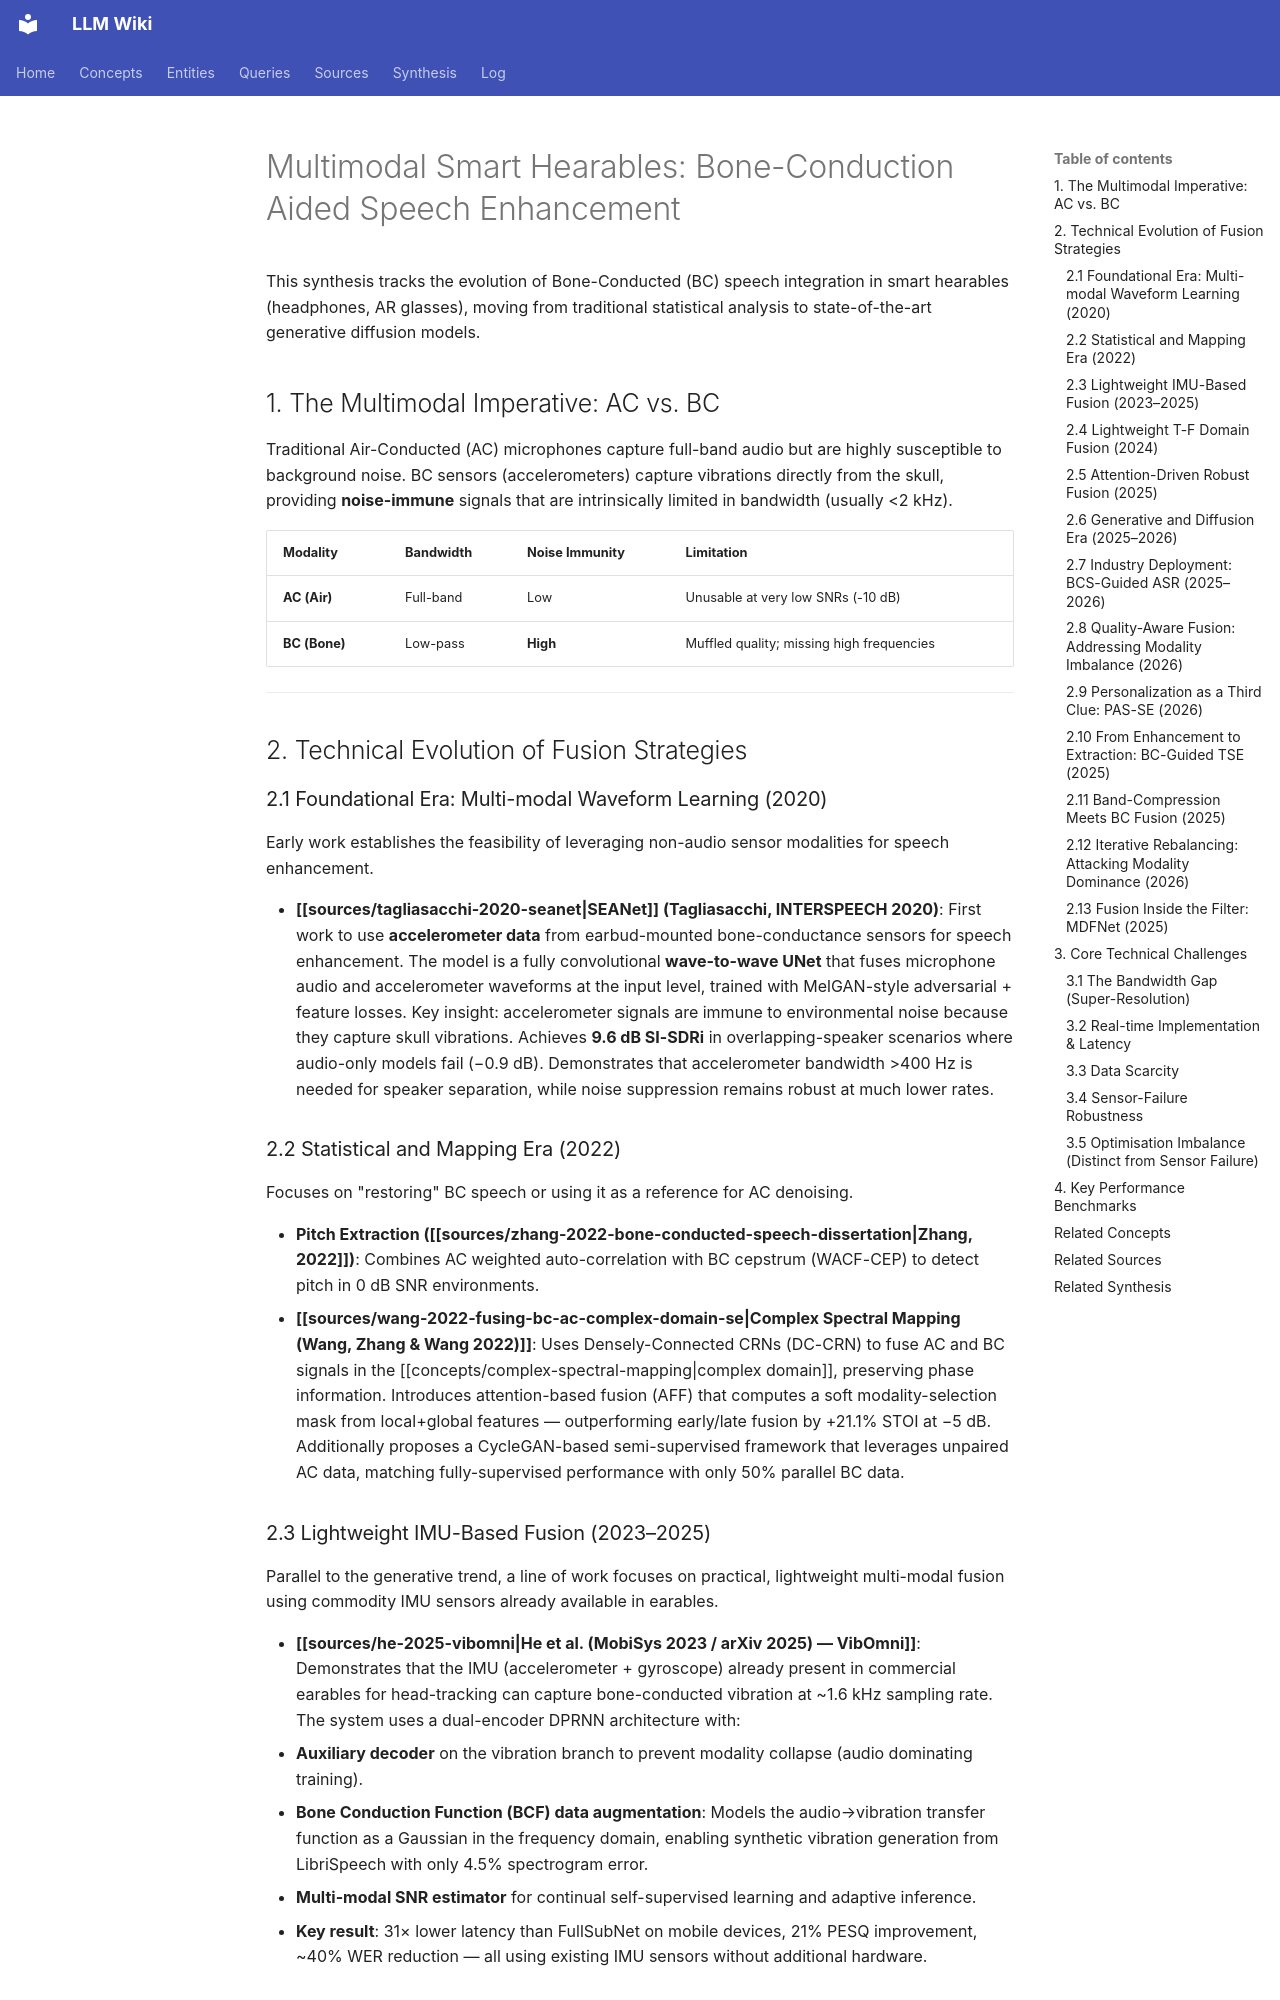

repository: proudzhu/llm-wiki · page: synthesis/multimodal-bc-speech-enhancement.html · generator: mkdocs

---
type: synthesis
created: 2026-04-22
updated: 2026-11-08
sources:
  - wiki/sources/tagliasacchi-2020-seanet.md
  - wiki/sources/zhang-2022-bone-conducted-speech-dissertation.md
  - wiki/sources/wang-2022-fusing-bc-ac-complex-domain-se.md
  - wiki/sources/he-2025-vibomni.md
  - wiki/sources/kuang-2024-lightweight-speech-enhancement-bone-air.md
  - wiki/sources/liu-2025-robust-fusion-bc-ac-attention.md
  - wiki/sources/dai-2026-speech-preserving-deep-anc.md
  - wiki/sources/heitkaemper-2026-bcs-speech-enhancement-earbuds.md
  - wiki/sources/heitkaemper-2025-bcs-speech-enhancement-earbuds.md
  - wiki/sources/han-2026-quality-aware-earable-se.md
  - wiki/sources/lugo-2026-diffvqe.md
  - wiki/sources/ohlenbusch-2026-pas-se.md
  - wiki/sources/zhang-2025-mbenet.md
  - wiki/sources/kuang-2025-low-complexity-bc-speech-enhancement.md
  - wiki/sources/wu-2026-dbmif-multimodal-fusion.md
  - wiki/sources/wang-2025-multi-modal-deep-filtering-bc.md
  - zotero://select/items/0_B92ER5KS (Khanagha 2026: Conditional Diffusion)
  - zotero://select/items/0_NIIDMA7J (Contrastive Learning for BC)
tags:
  - bone-conduction
  - multimodal-fusion
  - speech-enhancement
  - deep-learning
  - diffusion-models
  - smart-hearables
  - attention-mechanism
  - sensor-failure-robustness
  - quality-aware-fusion
  - target-speaker-extraction
  - modality-balance
  - gan
  - deep-filtering
---

# Multimodal Smart Hearables: Bone-Conduction Aided Speech Enhancement

This synthesis tracks the evolution of Bone-Conducted (BC) speech integration in smart hearables (headphones, AR glasses), moving from traditional statistical analysis to state-of-the-art generative diffusion models.

## 1. The Multimodal Imperative: AC vs. BC

Traditional Air-Conducted (AC) microphones capture full-band audio but are highly susceptible to background noise. BC sensors (accelerometers) capture vibrations directly from the skull, providing **noise-immune** signals that are intrinsically limited in bandwidth (usually <2 kHz).

| Modality | Bandwidth | Noise Immunity | Limitation |
| :--- | :--- | :--- | :--- |
| **AC (Air)** | Full-band | Low | Unusable at very low SNRs (-10 dB) |
| **BC (Bone)**| Low-pass | **High** | Muffled quality; missing high frequencies |

---

## 2. Technical Evolution of Fusion Strategies

### 2.1 Foundational Era: Multi-modal Waveform Learning (2020)

Early work establishes the feasibility of leveraging non-audio sensor modalities for speech enhancement.

- **[[sources/tagliasacchi-2020-seanet|SEANet]] (Tagliasacchi, INTERSPEECH 2020)**: First work to use **accelerometer data** from earbud-mounted bone-conductance sensors for speech enhancement. The model is a fully convolutional **wave-to-wave UNet** that fuses microphone audio and accelerometer waveforms at the input level, trained with MelGAN-style adversarial + feature losses. Key insight: accelerometer signals are immune to environmental noise because they capture skull vibrations. Achieves **9.6 dB SI-SDRi** in overlapping-speaker scenarios where audio-only models fail (−0.9 dB). Demonstrates that accelerometer bandwidth >400 Hz is needed for speaker separation, while noise suppression remains robust at much lower rates.

### 2.2 Statistical and Mapping Era (2022)

Focuses on "restoring" BC speech or using it as a reference for AC denoising.

- **Pitch Extraction ([[sources/zhang-2022-bone-conducted-speech-dissertation|Zhang, 2022]])**: Combines AC weighted auto-correlation with BC cepstrum (WACF-CEP) to detect pitch in 0 dB SNR environments.
- **[[sources/wang-2022-fusing-bc-ac-complex-domain-se|Complex Spectral Mapping (Wang, Zhang & Wang 2022)]]**: Uses Densely-Connected CRNs (DC-CRN) to fuse AC and BC signals in the [[concepts/complex-spectral-mapping|complex domain]], preserving phase information. Introduces attention-based fusion (AFF) that computes a soft modality-selection mask from local+global features — outperforming early/late fusion by +21.1% STOI at −5 dB. Additionally proposes a CycleGAN-based semi-supervised framework that leverages unpaired AC data, matching fully-supervised performance with only 50% parallel BC data.
